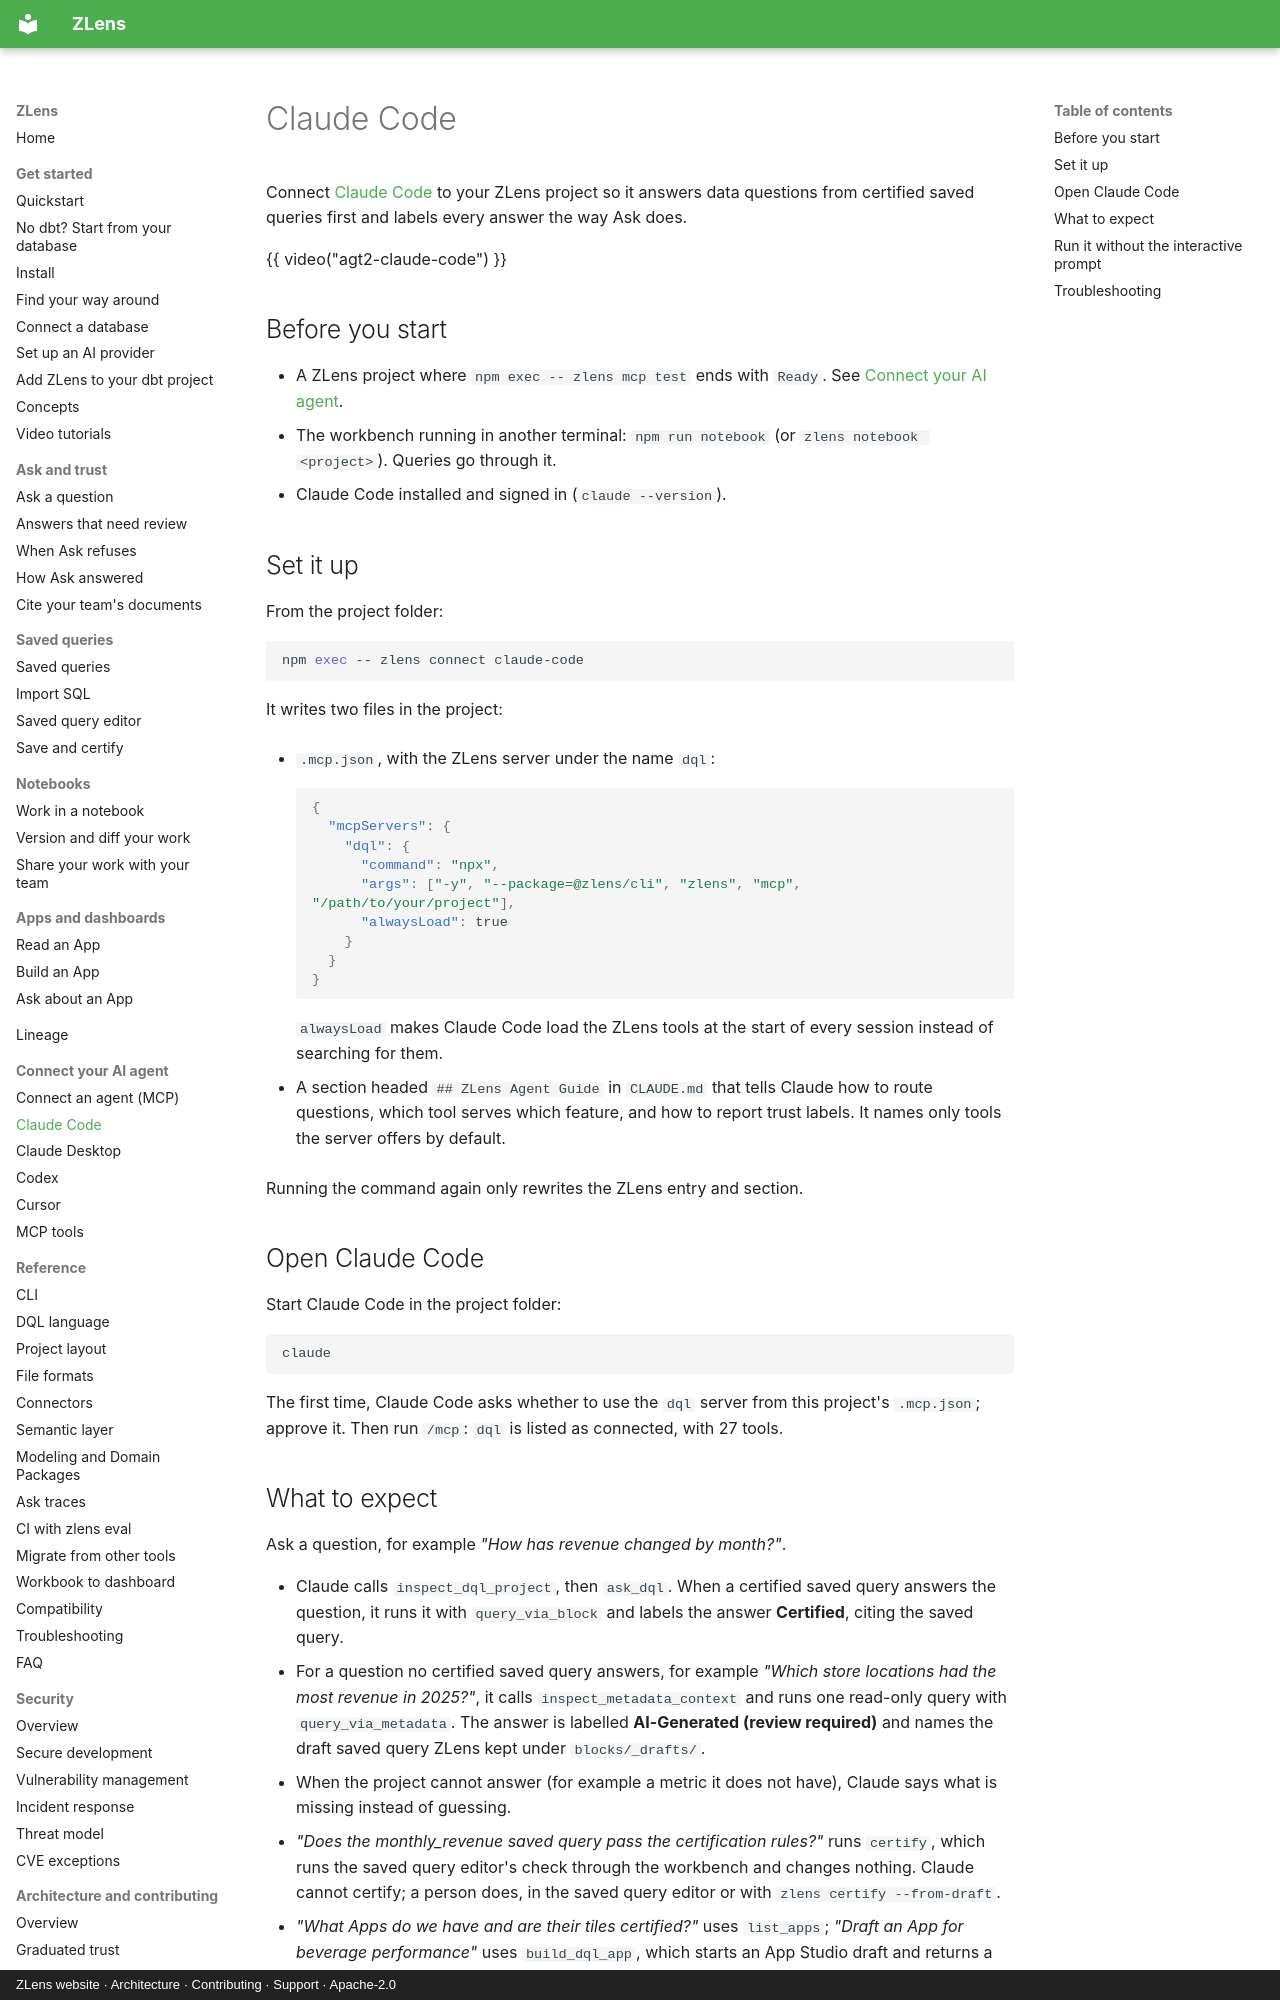

repository: duckcode-ai-labs/zlens · page: agents/claude-code/index.html · generator: mkdocs · copyright: ZLens website · Architecture · Contributing · Support · Apache-2.0

# Claude Code

Connect [Claude Code](https://claude.com/claude-code) to your ZLens project so
it answers data questions from certified saved queries first and labels every answer
the way Ask does.

{{ video("agt2-claude-code") }}

## Before you start

- A ZLens project where `npm exec -- zlens mcp test` ends with `Ready`. See
  [Connect your AI agent](index.md#1-check-the-project).
- The workbench running in another terminal: `npm run notebook` (or
  `zlens notebook <project>`). Queries go through it.
- Claude Code installed and signed in (`claude --version`).

## Set it up

From the project folder:

```bash
npm exec -- zlens connect claude-code
```

It writes two files in the project:

- `.mcp.json`, with the ZLens server under the name `dql`:

    ```json
    {
      "mcpServers": {
        "dql": {
          "command": "npx",
          "args": ["-y", "--package=@zlens/cli", "zlens", "mcp", "/path/to/your/project"],
          "alwaysLoad": true
        }
      }
    }
    ```

    `alwaysLoad` makes Claude Code load the ZLens tools at the start of every
    session instead of searching for them.

- A section headed `## ZLens Agent Guide` in `CLAUDE.md` that tells Claude
  how to route questions, which tool serves which feature, and how to report
  trust labels. It names only tools the server offers by default.

Running the command again only rewrites the ZLens entry and section.

## Open Claude Code

Start Claude Code in the project folder:

```bash
claude
```

The first time, Claude Code asks whether to use the `dql` server from this
project's `.mcp.json`; approve it. Then run `/mcp`: `dql` is listed as
connected, with 27 tools.
